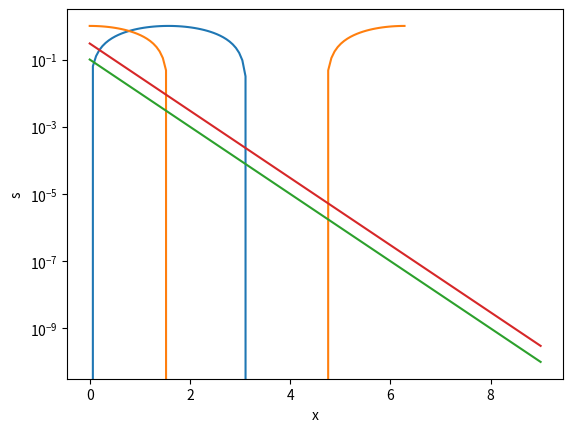

Write Python code to recreate this figure.
import numpy as np
import matplotlib.pyplot as plt

# some basics
# create a vector
x=[1,2,3]
x*3

y=np.array([1,2,3])
3*y


print('this is 3y', 3*y)

# plot sin and cos
X = np.linspace(0, 2 * np.pi, 100)
Ya = np.sin(X)
Yb = np.cos(X)
plt.plot(X, Ya)
plt.plot(X, Yb)
plt.xlabel('x')
plt.ylabel('y')
plt.show()

# exercises: the basics
# 1
# create vectors using linspace and arange
x=np.linspace(0,20,21)
y=np.arange(0,21,1)
print(x)
print(y)

# 2
x[0:3]

# 3
# practice printing a string and vector
print('the first three entries of x are', x[0:3])

# 4
w = 10**(-np.linspace(1,10,10))
print(w)

x = [i for i in range(len(w))]
print(x)

# plot w and x
plt.plot(x, w)
plt.semilogy()
plt.xlabel('x')
plt.ylabel('w')
plt.show()

# 5
s = 3*w

plt.plot(x, s)
plt.semilogy()
plt.xlabel('x')
plt.ylabel('s')
plt.show()

# 6 
# I saved them as pngs.



